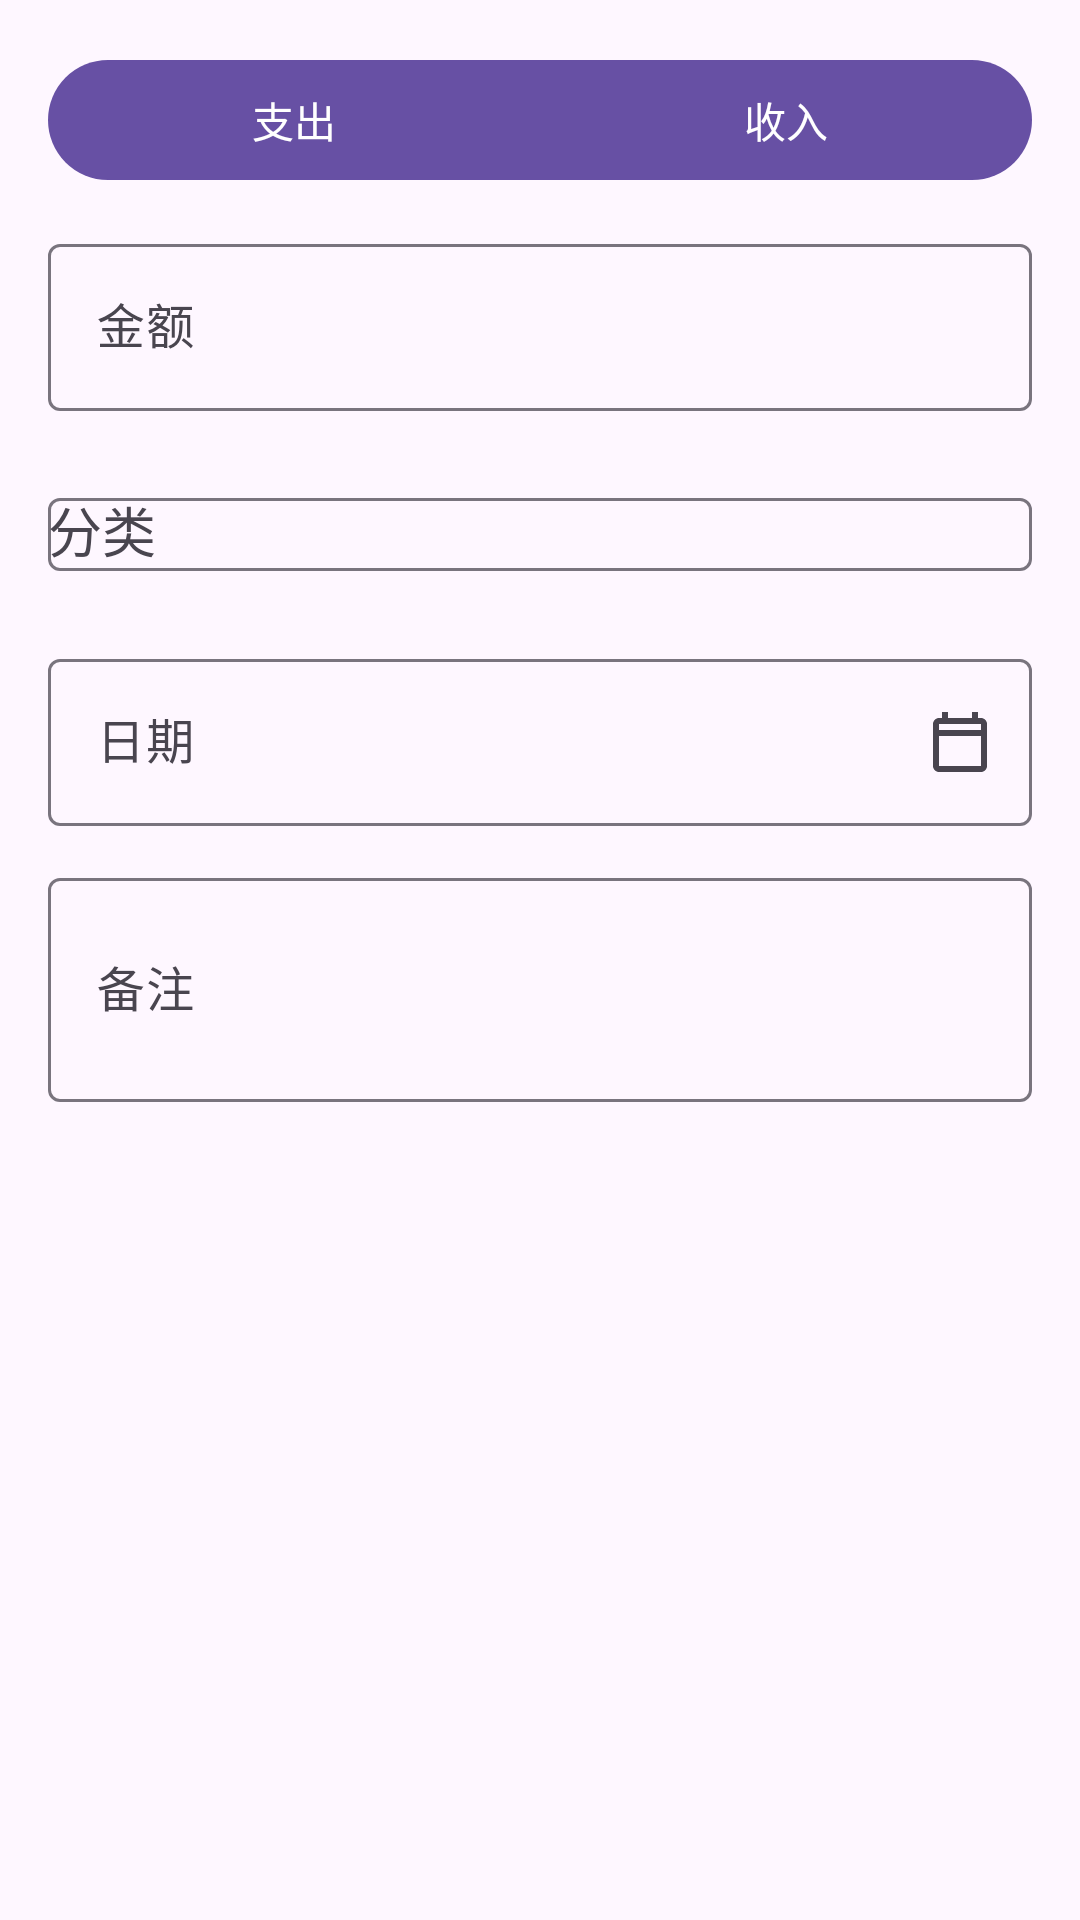

Layout XML and referenced resources for this Android screen:
<!-- AndroidManifest.xml: application theme Theme.ExpenseTracker -->
<!-- res/layout/dialog_transaction.xml -->
<?xml version="1.0" encoding="utf-8"?>
<ScrollView xmlns:android="http://schemas.android.com/apk/res/android"
    xmlns:app="http://schemas.android.com/apk/res-auto"
    android:layout_width="match_parent"
    android:layout_height="wrap_content">

    <LinearLayout
        android:layout_width="match_parent"
        android:layout_height="wrap_content"
        android:orientation="vertical"
        android:padding="16dp">

        <com.google.android.material.button.MaterialButtonToggleGroup
            android:id="@+id/toggleType"
            android:layout_width="match_parent"
            android:layout_height="wrap_content"
            app:singleSelection="true"
            app:selectionRequired="true">

            <com.google.android.material.button.MaterialButton
                android:id="@+id/btnExpense"
                android:layout_width="0dp"
                android:layout_height="wrap_content"
                android:layout_weight="1"
                android:text="@string/expense" />

            <com.google.android.material.button.MaterialButton
                android:id="@+id/btnIncome"
                android:layout_width="0dp"
                android:layout_height="wrap_content"
                android:layout_weight="1"
                android:text="@string/income" />

        </com.google.android.material.button.MaterialButtonToggleGroup>

        <com.google.android.material.textfield.TextInputLayout
            android:layout_width="match_parent"
            android:layout_height="wrap_content"
            android:layout_marginTop="12dp"
            app:hintEnabled="true"
            android:hint="@string/amount">

            <com.google.android.material.textfield.TextInputEditText
                android:id="@+id/etAmount"
                android:layout_width="match_parent"
                android:layout_height="wrap_content"
                android:inputType="numberDecimal" />

        </com.google.android.material.textfield.TextInputLayout>

        <com.google.android.material.textfield.TextInputLayout
            android:layout_width="match_parent"
            android:layout_height="wrap_content"
            android:layout_marginTop="12dp"
            android:hint="@string/category"
            app:endIconMode="custom"
            app:endIconDrawable="@drawable/ic_add_24"
            app:endIconContentDescription="@string/add_category">

            <com.google.android.material.textfield.MaterialAutoCompleteTextView
                android:id="@+id/actCategory"
                android:layout_width="match_parent"
                android:layout_height="wrap_content"
                android:inputType="text" />

        </com.google.android.material.textfield.TextInputLayout>

        <com.google.android.material.textfield.TextInputLayout
            android:layout_width="match_parent"
            android:layout_height="wrap_content"
            android:layout_marginTop="12dp"
            android:hint="@string/date"
            app:endIconMode="custom"
            app:endIconDrawable="@drawable/ic_calendar_24"
            app:endIconContentDescription="@string/date">

            <com.google.android.material.textfield.TextInputEditText
                android:id="@+id/etDate"
                android:layout_width="match_parent"
                android:layout_height="wrap_content"
                android:focusable="false"
                android:clickable="true" />

        </com.google.android.material.textfield.TextInputLayout>

        <com.google.android.material.textfield.TextInputLayout
            android:layout_width="match_parent"
            android:layout_height="wrap_content"
            android:layout_marginTop="12dp"
            android:hint="@string/note">

            <com.google.android.material.textfield.TextInputEditText
                android:id="@+id/etNote"
                android:layout_width="match_parent"
                android:layout_height="wrap_content"
                android:inputType="textMultiLine"
                android:minLines="2" />

        </com.google.android.material.textfield.TextInputLayout>

    </LinearLayout>
</ScrollView>
<!-- resources referenced by this layout -->
<resources>
  <!-- drawable ic_calendar_24 (drawable) -->
  <vector xmlns:android="http://schemas.android.com/apk/res/android"
      android:width="24dp"
      android:height="24dp"
      android:viewportWidth="24"
      android:viewportHeight="24">
      <path
          android:fillColor="#FFFFFFFF"
          android:pathData="M19,4H18V2H16V4H8V2H6V4H5C3.9,4 3,4.9 3,6V20C3,21.1 3.9,22 5,22H19C20.1,22 21,21.1 21,20V6C21,4.9 20.1,4 19,4ZM19,20H5V10H19V20ZM19,8H5V6H19V8Z" />
  </vector>
  <string name="add_category">新增分类</string>
  <string name="amount">金额</string>
  <string name="category">分类</string>
  <string name="date">日期</string>
  <string name="expense">支出</string>
  <string name="income">收入</string>
  <string name="note">备注</string>
  <style name="Theme.ExpenseTracker" parent="Theme.Material3.DayNight.NoActionBar">
          
          <item name="android:statusBarColor">?attr/colorSurface</item>
          <item name="android:navigationBarColor">?attr/colorSurface</item>
          <item name="android:windowLightStatusBar">?attr/isLightTheme</item>
          <item name="android:windowLightNavigationBar">?attr/isLightTheme</item>
  
          <item name="materialAlertDialogTheme">@style/ThemeOverlay.Material3.MaterialAlertDialog</item>
          <item name="toolbarStyle">@style/Widget.Material3.Toolbar</item>
      </style>
</resources>
